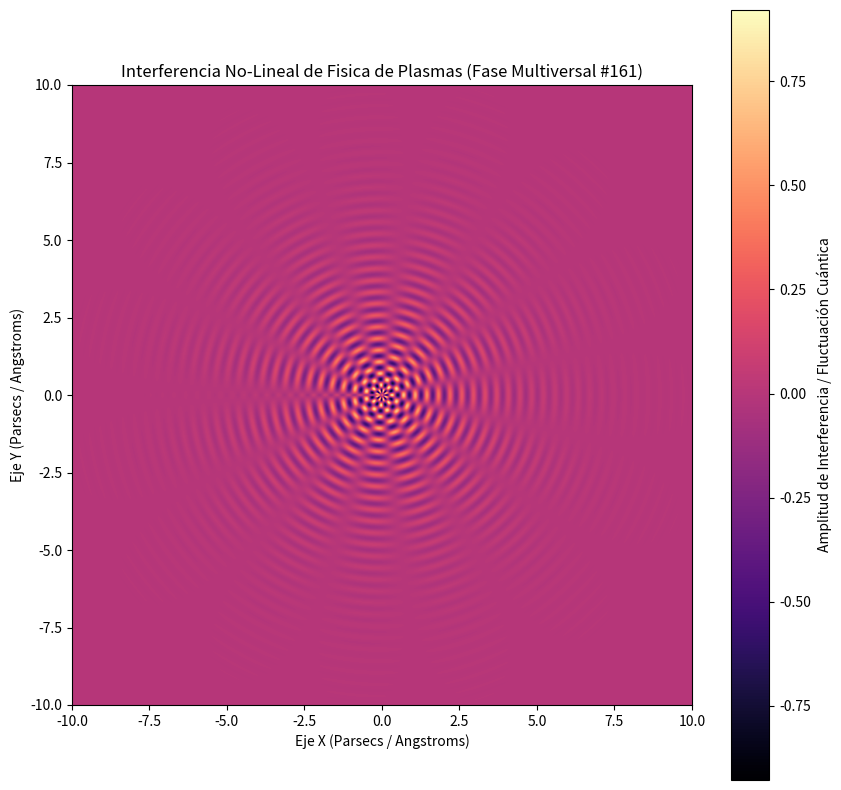

Generate this figure with matplotlib:
%matplotlib inline
# Simulación Multiversal: Fisica de Plasmas - Variante 161
import numpy as np
import matplotlib.pyplot as plt

# Parámetros Físicos No-Lineales
omega_1 = 16.706
omega_2 = 7.587
lambda_decay = 0.537
phase_shift = 2.407

x = np.linspace(-10, 10, 800)
y = np.linspace(-10, 10, 800)
X, Y = np.meshgrid(x, y)

# Dinámica de Fluidos / Campos Tensor-Escalares (Fase Multiversal)
R = np.sqrt(X**2 + Y**2) + 1e-5
Z = (np.sin(omega_1 * R + phase_shift) * np.cos(omega_2 * np.arctan2(Y, X))) * np.exp(-lambda_decay * R)

plt.figure(figsize=(10, 10))
plt.imshow(Z, cmap='magma', extent=[-10, 10, -10, 10], origin='lower')
plt.colorbar(label='Amplitud de Interferencia / Fluctuación Cuántica')
plt.title(r'Interferencia No-Lineal de Fisica de Plasmas (Fase Multiversal #161)')
plt.xlabel('Eje X (Parsecs / Angstroms)')
plt.ylabel('Eje Y (Parsecs / Angstroms)')
plt.show()
